4-way image classification set "Dataset" from GitHub (Adityagaikwad2428/Trasmission-line-progress-tracking-Soil-Classification--CNN-model-); label vocabulary: brown soil, desert soil, subur, tidaksubur.

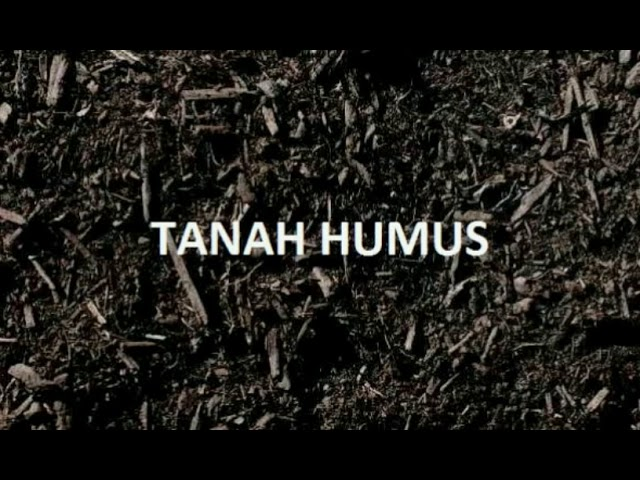
Label: subur

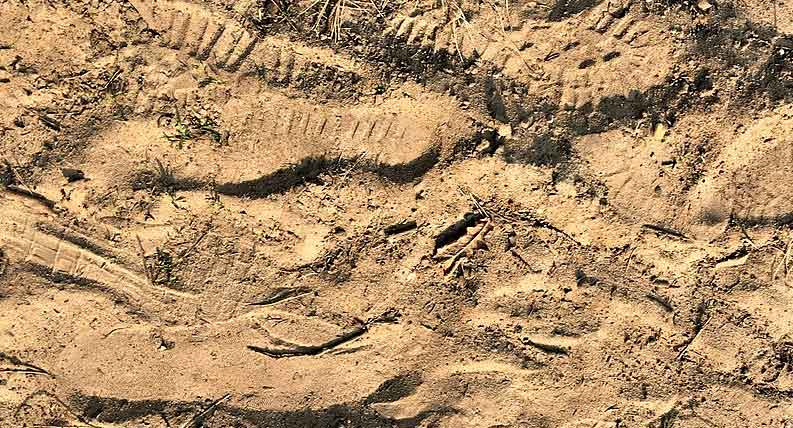
Label: desert soil

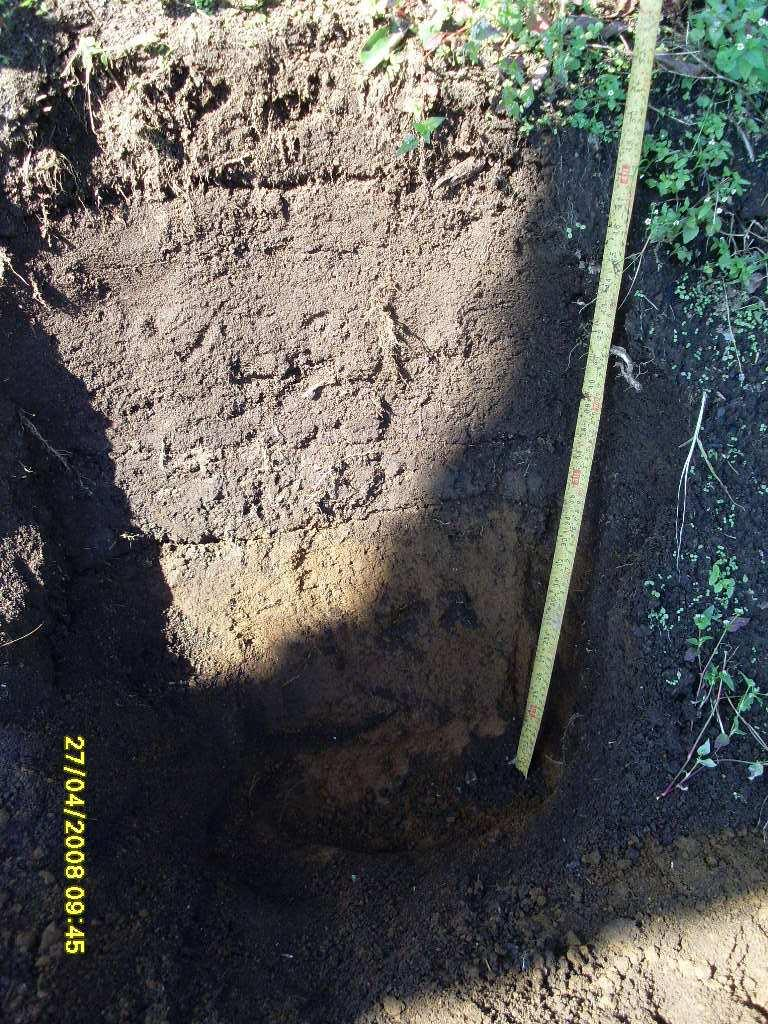
Label: brown soil

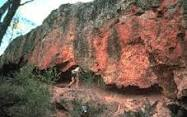
Label: tidaksubur

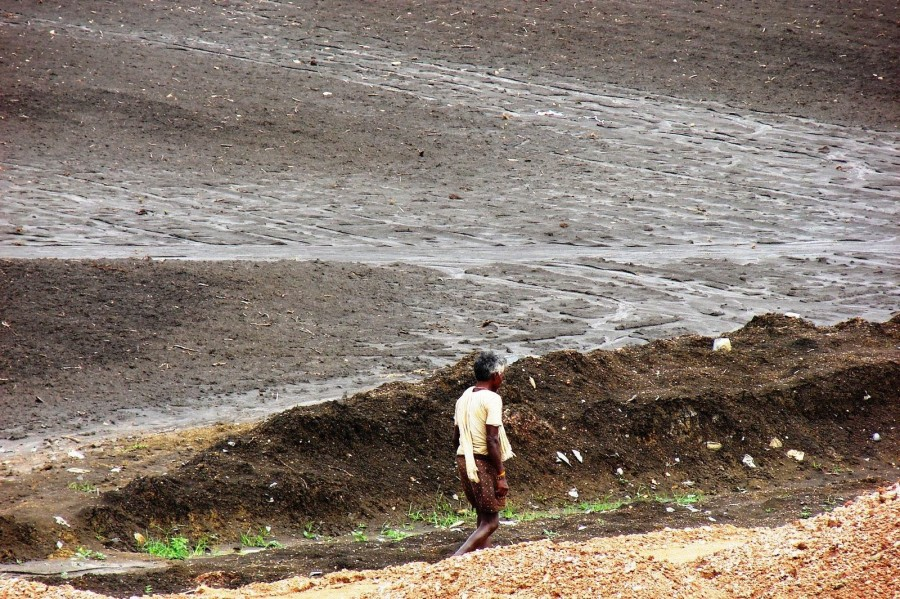
Label: subur

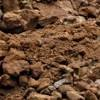
Label: desert soil
